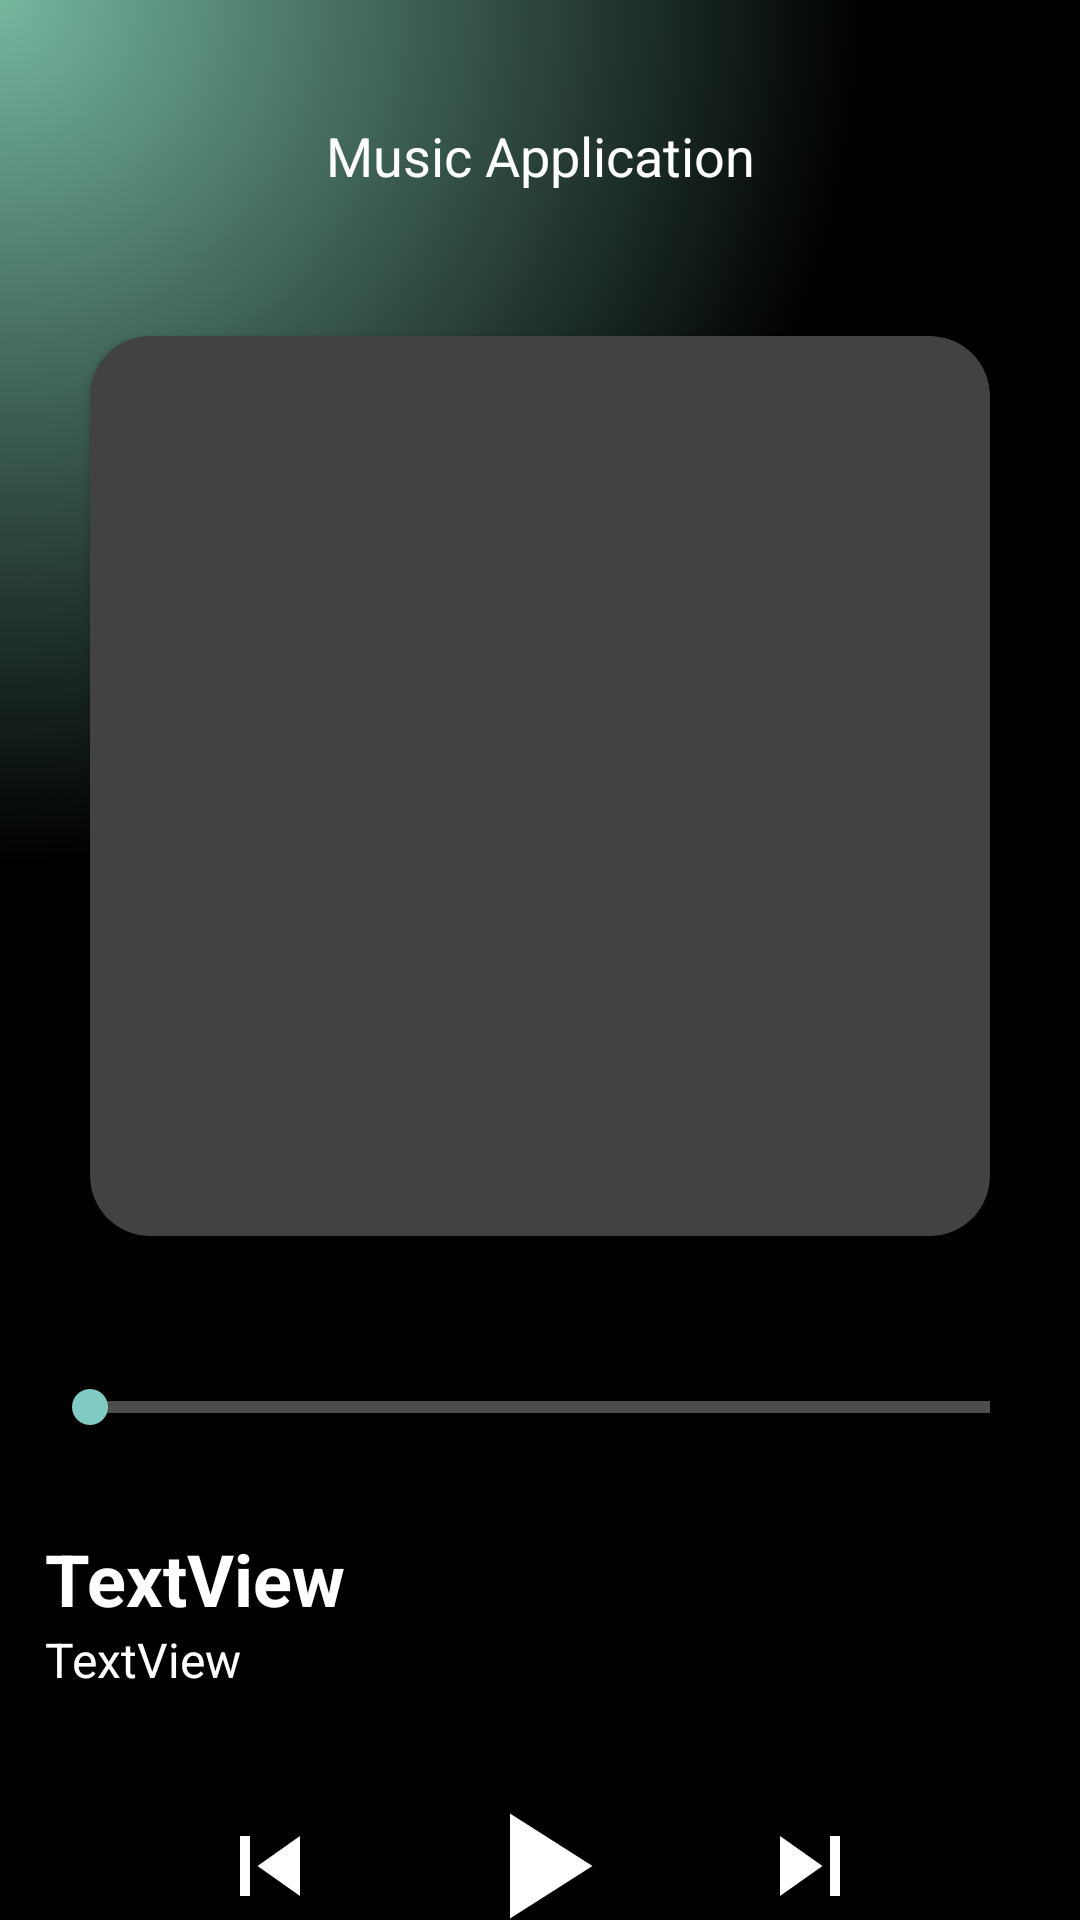

Write the Android layout XML for this screen, with the resource values it uses.
<!-- AndroidManifest.xml: application theme Theme.MusicApplication -->
<!-- res/layout/activity_song.xml -->
<?xml version="1.0" encoding="utf-8"?>
<androidx.constraintlayout.widget.ConstraintLayout xmlns:android="http://schemas.android.com/apk/res/android"
    xmlns:app="http://schemas.android.com/apk/res-auto"
    xmlns:tools="http://schemas.android.com/tools"
    android:layout_width="match_parent"
    android:layout_height="match_parent"
    android:background="@drawable/main_bg"
    android:fitsSystemWindows="true">

    <include
        android:id="@+id/songActivityInclude"
        layout="@layout/action_bar"
        android:layout_width="0dp"
        android:layout_height="wrap_content"
        app:layout_constraintEnd_toEndOf="parent"
        app:layout_constraintStart_toStartOf="parent"
        app:layout_constraintTop_toTopOf="parent" />

    <androidx.cardview.widget.CardView
        android:id="@+id/cardView2"
        android:layout_width="300dp"
        android:layout_height="300dp"
        android:layout_marginTop="32dp"
        android:layout_marginBottom="32dp"
        app:cardCornerRadius="20dp"
        app:layout_constraintBottom_toTopOf="@+id/linearLayout2"
        app:layout_constraintEnd_toEndOf="parent"
        app:layout_constraintStart_toStartOf="parent"
        app:layout_constraintTop_toBottomOf="@+id/songActivityInclude">

        <ImageView
            android:id="@+id/songImage"
            android:layout_width="match_parent"
            android:layout_height="match_parent"
            tools:srcCompat="@tools:sample/avatars" />
    </androidx.cardview.widget.CardView>

    <LinearLayout
        android:id="@+id/linearLayout2"
        android:layout_width="match_parent"
        android:layout_height="0dp"
        android:orientation="vertical"
        app:layout_constraintBottom_toBottomOf="parent"
        app:layout_constraintEnd_toEndOf="parent"
        app:layout_constraintStart_toStartOf="parent"
        app:layout_constraintTop_toBottomOf="@+id/cardView2">

        <SeekBar
            android:id="@+id/progressBar"
            style="?android:attr/progressBarStyleHorizontal"
            android:layout_width="match_parent"
            android:layout_height="50dp"
            android:foregroundTint="#FFFFFF"
            android:paddingStart="30dp"
            android:paddingEnd="30dp"
            android:progressBackgroundTint="#FFFFFF"
            app:layout_constraintBottom_toBottomOf="parent"
            app:layout_constraintEnd_toEndOf="parent"
            app:layout_constraintHorizontal_bias="0.0"
            app:layout_constraintStart_toStartOf="parent"
            app:layout_constraintTop_toTopOf="@+id/guideline"
            app:layout_constraintVertical_bias="0.0" />

        <TextView
            android:id="@+id/songName"
            android:layout_width="match_parent"
            android:layout_height="wrap_content"
            android:layout_marginTop="16dp"
            android:paddingLeft="15dp"
            android:paddingRight="15dp"
            android:text="TextView"
            android:textColor="@color/white"
            android:textSize="24sp"
            android:textStyle="bold"
            app:layout_constraintEnd_toEndOf="parent"
            app:layout_constraintStart_toStartOf="parent"
            app:layout_constraintTop_toBottomOf="@+id/progressBar" />

        <TextView
            android:id="@+id/songCreater"
            android:layout_width="match_parent"
            android:layout_height="wrap_content"
            android:paddingLeft="15dp"
            android:paddingRight="15dp"
            android:text="TextView"
            android:textColor="@color/white"
            android:textSize="16sp"
            app:layout_constraintEnd_toEndOf="@+id/songName"
            app:layout_constraintStart_toStartOf="@+id/songName"
            app:layout_constraintTop_toBottomOf="@+id/songName" />

        <LinearLayout
            android:id="@+id/linearLayout"
            android:layout_width="match_parent"
            android:layout_height="wrap_content"
            android:layout_marginTop="40dp"
            android:gravity="center"
            android:orientation="horizontal"
            app:layout_constraintEnd_toEndOf="@+id/songCreater"
            app:layout_constraintHorizontal_bias="0.0"
            app:layout_constraintStart_toStartOf="@+id/songCreater"
            app:layout_constraintTop_toBottomOf="@+id/songCreater">

            <ImageButton
                android:id="@+id/buttonPrevious"
                android:layout_width="50dp"
                android:layout_height="50dp"
                android:layout_marginStart="20dp"
                android:layout_marginEnd="40dp"
                android:background="@android:color/transparent"
                android:contentDescription="Back"
                app:srcCompat="@drawable/ic_skip_previous" />

            <ImageButton
                android:id="@+id/buttonPlayAndPause"
                android:layout_width="50dp"
                android:layout_height="50dp"
                android:background="@android:color/transparent"
                android:contentDescription="Play and Pause"
                app:srcCompat="@drawable/ic_play" />

            <ImageButton
                android:id="@+id/buttonNext"
                android:layout_width="50dp"
                android:layout_height="50dp"
                android:layout_marginStart="40dp"
                android:layout_marginEnd="20dp"
                android:background="@android:color/transparent"
                android:contentDescription="Next"
                app:srcCompat="@drawable/ic_skip_next" />

        </LinearLayout>

        <androidx.constraintlayout.widget.ConstraintLayout
            android:layout_width="match_parent"
            android:layout_height="match_parent"
            android:orientation="horizontal"
            android:paddingStart="20dp"
            android:paddingEnd="20dp"
            app:layout_constraintBottom_toBottomOf="parent"
            app:layout_constraintEnd_toEndOf="@+id/linearLayout"
            app:layout_constraintStart_toStartOf="@+id/linearLayout"
            app:layout_constraintTop_toBottomOf="@+id/linearLayout"
            app:layout_constraintVertical_bias="1.0">

            <ImageButton
                android:id="@+id/buttonRepeat"
                android:layout_width="30dp"
                android:layout_height="30dp"
                android:layout_marginStart="8dp"
                android:layout_marginBottom="16dp"
                android:background="@drawable/ic_repeat"
                android:contentDescription="Repeat"
                app:layout_constraintBottom_toBottomOf="parent"
                app:layout_constraintStart_toStartOf="parent"
                app:layout_constraintTop_toTopOf="parent"
                app:layout_constraintVertical_bias="1.0" />

            <ImageButton
                android:id="@+id/buttonDownload"
                android:layout_width="30dp"
                android:layout_height="30dp"
                android:layout_marginEnd="8dp"
                android:layout_marginBottom="16dp"
                android:background="@drawable/ic_download"
                android:contentDescription="Download"
                app:layout_constraintBottom_toBottomOf="parent"
                app:layout_constraintEnd_toEndOf="parent"
                app:layout_constraintTop_toTopOf="parent"
                app:layout_constraintVertical_bias="1.0" />
        </androidx.constraintlayout.widget.ConstraintLayout>

    </LinearLayout>

</androidx.constraintlayout.widget.ConstraintLayout>
<!-- res/layout/action_bar.xml (included above) -->
<?xml version="1.0" encoding="utf-8"?>
<androidx.constraintlayout.widget.ConstraintLayout xmlns:android="http://schemas.android.com/apk/res/android"
    xmlns:app="http://schemas.android.com/apk/res-auto"
    xmlns:tools="http://schemas.android.com/tools"
    android:id="@+id/actionBar"
    android:layout_width="match_parent"
    android:layout_height="match_parent">

    <com.google.android.material.appbar.AppBarLayout
        android:id="@+id/appBarLayout"
        android:layout_width="match_parent"
        android:layout_height="wrap_content"
        android:layout_marginTop="24dp"
        android:elevation="0dp"
        app:layout_constraintEnd_toEndOf="parent"
        app:layout_constraintStart_toStartOf="parent"
        app:layout_constraintTop_toTopOf="parent">

        <androidx.constraintlayout.widget.ConstraintLayout
            android:layout_width="match_parent"
            android:layout_height="match_parent">

            <androidx.appcompat.widget.Toolbar
                android:id="@+id/toolbar"
                android:layout_width="match_parent"
                android:layout_height="?actionBarSize"
                app:layout_constraintEnd_toEndOf="parent"
                app:layout_constraintStart_toStartOf="parent"
                app:layout_constraintTop_toTopOf="parent">

                <androidx.constraintlayout.widget.ConstraintLayout
                    android:layout_width="match_parent"
                    android:layout_height="match_parent"
                    tools:layout_editor_absoluteX="16dp">

                    <ImageButton
                        android:id="@+id/buttonBack"
                        android:layout_width="40dp"
                        android:layout_height="40dp"
                        android:background="@drawable/ic_back"
                        android:contentDescription="Button Back"
                        app:layout_constraintBottom_toBottomOf="parent"
                        app:layout_constraintStart_toStartOf="parent"
                        app:layout_constraintTop_toTopOf="parent" />

                    <TextView
                        android:id="@+id/appTitle"
                        android:layout_width="wrap_content"
                        android:layout_height="0dp"
                        android:layout_marginEnd="16dp"
                        android:gravity="center"
                        android:text="@string/app_name"
                        android:textColor="@color/white"
                        android:textSize="18sp"
                        app:layout_constraintBottom_toBottomOf="parent"
                        app:layout_constraintEnd_toEndOf="parent"
                        app:layout_constraintStart_toStartOf="parent"
                        app:layout_constraintTop_toTopOf="parent" />

                </androidx.constraintlayout.widget.ConstraintLayout>

            </androidx.appcompat.widget.Toolbar>

        </androidx.constraintlayout.widget.ConstraintLayout>

    </com.google.android.material.appbar.AppBarLayout>

</androidx.constraintlayout.widget.ConstraintLayout>
<!-- resources referenced by this layout -->
<resources>
  <color name="white">#FFFFFFFF</color>
  <!-- drawable ic_download (drawable) -->
  <vector xmlns:android="http://schemas.android.com/apk/res/android" android:height="30dp" android:tint="#FFFFFF" android:viewportHeight="24" android:viewportWidth="24" android:width="30dp">
        
      <path android:fillColor="@android:color/white" android:pathData="M5,20h14v-2H5V20zM19,9h-4V3H9v6H5l7,7L19,9z"/>
      
  </vector>
  <!-- drawable ic_play (drawable) -->
  <vector xmlns:android="http://schemas.android.com/apk/res/android" android:height="60dp" android:tint="#FFFFFF" android:viewportHeight="24" android:viewportWidth="24" android:width="60dp">
        
      <path android:fillColor="@android:color/white" android:pathData="M8,5v14l11,-7z"/>
      
  </vector>
  <!-- drawable ic_repeat (drawable) -->
  <vector xmlns:android="http://schemas.android.com/apk/res/android" android:height="35dp" android:tint="#FFFFFF" android:viewportHeight="24" android:viewportWidth="24" android:width="35dp">
        
      <path android:fillColor="@android:color/white" android:pathData="M12,5V1L7,6l5,5V7c3.31,0 6,2.69 6,6s-2.69,6 -6,6 -6,-2.69 -6,-6H4c0,4.42 3.58,8 8,8s8,-3.58 8,-8 -3.58,-8 -8,-8z"/>
      
  </vector>
  <!-- drawable ic_skip_next (drawable) -->
  <vector xmlns:android="http://schemas.android.com/apk/res/android" android:height="40dp" android:tint="#FFFFFF" android:viewportHeight="24" android:viewportWidth="24" android:width="40dp">
        
      <path android:fillColor="@android:color/white" android:pathData="M6,18l8.5,-6L6,6v12zM16,6v12h2V6h-2z"/>
      
  </vector>
  <!-- drawable ic_skip_previous (drawable) -->
  <vector xmlns:android="http://schemas.android.com/apk/res/android" android:height="40dp" android:tint="#FFFFFF" android:viewportHeight="24" android:viewportWidth="24" android:width="40dp">
        
      <path android:fillColor="@android:color/white" android:pathData="M6,6h2v12L6,18zM9.5,12l8.5,6L18,6z"/>
      
  </vector>
  <!-- drawable main_bg (drawable) -->
  <?xml version="1.0" encoding="utf-8"?>
  <shape
      xmlns:android="http://schemas.android.com/apk/res/android">
  
      <gradient
          android:type="radial"
          android:gradientRadius="80%p"
          android:startColor="#75B79E"
          android:endColor="@color/black"
          android:centerX="0.0"
          android:centerY="0.0" />
  </shape>
  <string name="app_name">Music Application</string>
  <style name="Theme.MusicApplication" parent="Base.Theme.MusicApplication" />
  <color name="black">#FF000000</color>
  <style name="Base.Theme.MusicApplication" parent="Theme.AppCompat.NoActionBar">
          <item name="colorPrimaryDark">@android:color/black</item>
          <item name="elevation">0dp</item>
          <item name="colorPrimary">@android:color/transparent</item>
          <item name="android:editTextColor">@color/white</item>
      </style>
</resources>
